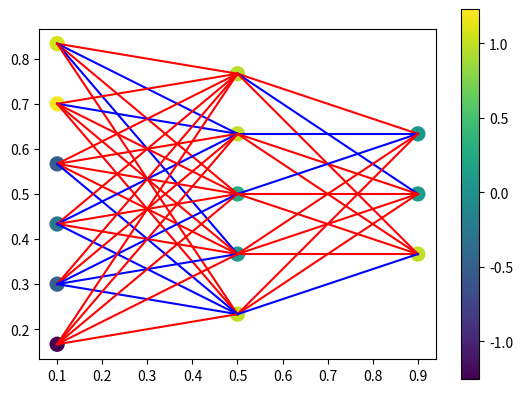

This chart was generated by the following Python code:
import numpy as np
import matplotlib.pyplot as plt


class NeuralNetwork():
    def __init__(self):
        self.input_nb = 6
        self.output_nb = 3
        self.hidden_nb = 5

        self.nb_neurons = self.input_nb + self.hidden_nb + self.output_nb
        self.weights_1 = np.random.randn(self.hidden_nb, self.input_nb)
        self.weights_2 = np.random.randn(self.output_nb, self.hidden_nb)
        self.act = np.zeros(self.nb_neurons)
        self.bias = np.random.randn(self.nb_neurons)

    def sigmoid(self, s):
        # activation function
        return 1 / (1 + np.exp(-s))

    def decide(self):
        decisions = ["left", "right", "forward"]
        idx_max = np.argmax(self.act_output)
        return decisions[idx_max]

    def activate(self, input_data):
        self.act_input = input_data
        self.act_hidden = self.sigmoid(
            np.dot(self.weights_1, self.act_input) + self.bias_hidden)
        self.act_output = self.sigmoid(
            np.dot(self.weights_2, self.act_hidden) + self.bias_output)

    def plot(self):
        left, right, bottom, top = .1, .9, .1, .9,
        layer_sizes = [self.input_nb, self.hidden_nb, self.output_nb]
        v_spacing = (top - bottom) / float(max(layer_sizes))
        h_spacing = (right - left) / float(len(layer_sizes) - 1)

        plt.figure()
        ax = plt.gca()

        x = []
        y = []
        # Nodes
        for n, layer_size in enumerate(layer_sizes):
            layer_top = v_spacing * (layer_size - 1) / 2. + (top + bottom) / 2.
            for m in range(layer_size):
                x.append(n * h_spacing + left)
                y.append(layer_top - m * v_spacing)

        sc = ax.scatter(x, y, s=100, c=self.act)
        plt.colorbar(sc)
        weights = self.weights
        # Edges
        for n, (layer_size_a, layer_size_b) in enumerate(
                zip(layer_sizes[:-1], layer_sizes[1:])):
            layer_top_a = v_spacing * (layer_size_a - 1) / 2. + (top +
                                                                 bottom) / 2.
            layer_top_b = v_spacing * (layer_size_b - 1) / 2. + (top +
                                                                 bottom) / 2.
            i = 0
            for m in range(layer_size_a):
                for o in range(layer_size_b):
                    if weights[i] < 0:
                        color = 'r'
                    else:
                        color = 'b'
                    line = plt.Line2D(
                        [n * h_spacing + left, (n + 1) * h_spacing + left], [
                            layer_top_a - m * v_spacing,
                            layer_top_b - o * v_spacing
                        ],
                        c=color)
                    ax.add_artist(line)
                    i += 1
        ax.set_aspect('equal', adjustable='box')
        plt.show()

    @property
    def weights(self):
        return np.concatenate((self.weights_1, self.weights_2), axis=None)

    @property
    def act_input(self):
        return self.act[:self.input_nb]

    @act_input.setter
    def act_input(self, value):
        self.act[:self.input_nb] = value

    @property
    def act_hidden(self):
        return self.act[self.input_nb:self.input_nb + self.hidden_nb]

    @act_hidden.setter
    def act_hidden(self, value):
        self.act[self.input_nb:self.input_nb + self.hidden_nb] = value

    @property
    def act_output(self):
        return self.act[self.input_nb + self.hidden_nb:]

    @act_output.setter
    def act_output(self, value):
        self.act[self.input_nb + self.hidden_nb:] = value

    @property
    def bias_input(self):
        return self.bias[:self.input_nb]

    @bias_input.setter
    def bias_input(self, value):
        self.bias[:self.input_nb] = value

    @property
    def bias_hidden(self):
        return self.bias[self.input_nb:self.input_nb + self.hidden_nb]

    @bias_hidden.setter
    def bias_hidden(self, value):
        self.bias[self.input_nb:self.input_nb + self.hidden_nb] = value

    @property
    def bias_output(self):
        return self.bias[self.input_nb + self.hidden_nb:]

    @bias_output.setter
    def bias_output(self, value):
        self.bias[self.input_nb + self.hidden_nb:] = value

    @property
    def x_input(self):
        return self.x[:self.input_nb]

    @x_input.setter
    def x_input(self, value):
        self.x[:self.input_nb] = value

    @property
    def x_hidden(self):
        return self.x[self.input_nb:self.input_nb + self.hidden_nb]

    @x_hidden.setter
    def x_hidden(self, value):
        self.x[self.input_nb:self.input_nb + self.hidden_nb] = value

    @property
    def x_output(self):
        return self.x[self.input_nb + self.hidden_nb:]

    @x_output.setter
    def x_output(self, value):
        self.x[self.input_nb + self.hidden_nb:] = value

    @property
    def y_input(self):
        return self.y[:self.input_nb]

    @y_input.setter
    def y_input(self, value):
        self.y[:self.input_nb] = value

    @property
    def y_hidden(self):
        return self.y[self.input_nb:self.input_nb + self.hidden_nb]

    @y_hidden.setter
    def y_hidden(self, value):
        self.y[self.input_nb:self.input_nb + self.hidden_nb] = value

    @property
    def y_output(self):
        return self.y[self.input_nb + self.hidden_nb:]

    @y_output.setter
    def y_output(self, value):
        self.y[self.input_nb + self.hidden_nb:] = value


if __name__ == '__main__':
    nn = NeuralNetwork()
    input_data = np.random.randn(6)
    nn.activate(input_data)
    print(nn.act)
    nn.plot()
